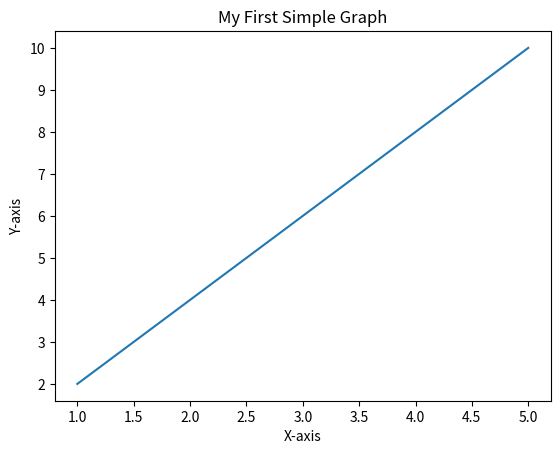

The script that saved this image:
import matplotlib.pyplot as plt

# Sample data
x = [1, 2, 3, 4, 5]   # X-axis
y = [2, 4, 6, 8, 10]  # Y-axis

# Create the plot
plt.plot(x, y)

# Add labels and title
plt.xlabel("X-axis")
plt.ylabel("Y-axis")
plt.title("My First Simple Graph")

# Show the graph
plt.show()